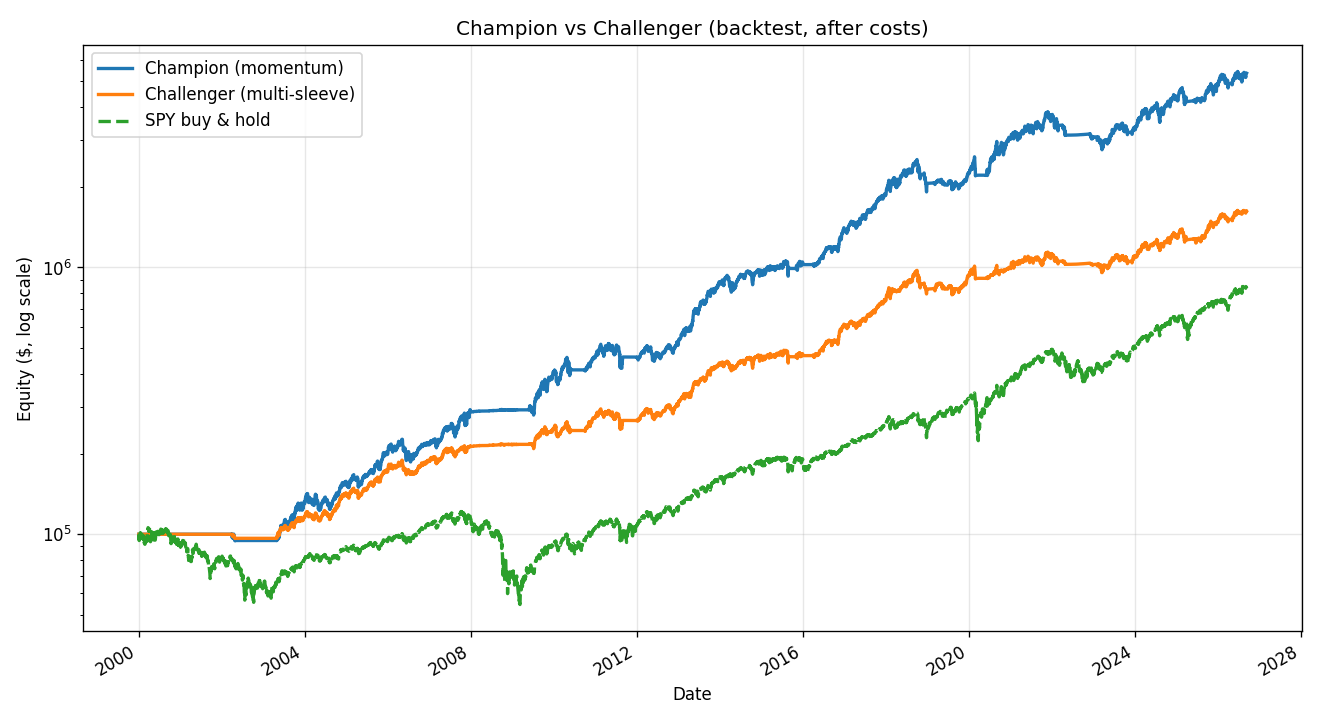

The file beside this chart, header and first rows:
Metric, Champion (momentum), Challenger (multi-sleeve), SPY buy & hold
CAGR, 0.1612, 0.1105, 0.08303
Annual return, 0.1625, 0.1111, 0.09833
Sharpe, 1.009, 0.9902, 0.5105
Sortino, 1.185, 1.158, 0.6497
Volatility, 0.1609, 0.1122, 0.1926
Max drawdown, -0.2805, -0.1906, -0.5519
Win rate (monthly), 0.5687, 0.5563, 0.6344
Annual turnover, 5.225, 6.269, nan
